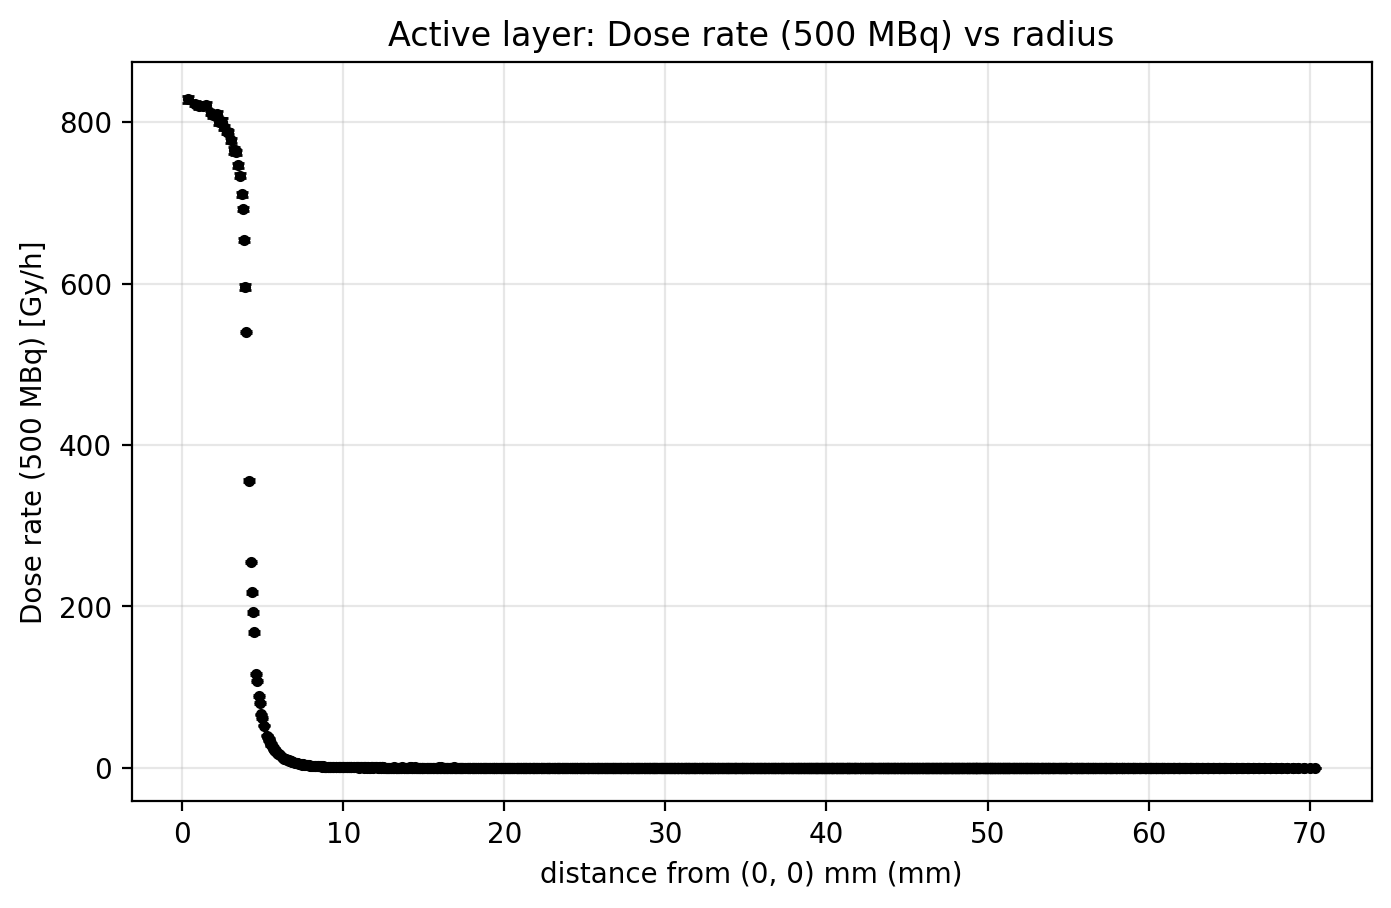

Values plotted in this chart, from the file beside it:
r_mm, dose_Gy_per_h, uncertainty_Gy_per_h, n_voxels
0.3536, 828, 4.499, 4
0.7906, 822.8, 3.174, 8
1.061, 820.2, 4.455, 4
1.275, 820.3, 3.177, 8
1.458, 821.1, 3.169, 8
1.768, 810.7, 2.562, 12
1.904, 808.7, 3.121, 8
2.151, 810.5, 3.131, 8
2.264, 799.8, 3.116, 8
2.372, 801.7, 3.119, 8
2.475, 800.2, 4.407, 4
2.574, 793.4, 3.092, 8
2.761, 788.2, 3.081, 8
2.85, 787.8, 2.176, 16
3.021, 777.6, 3.041, 8
3.182, 765.1, 4.227, 4
3.26, 765.1, 2.136, 16
3.335, 762.8, 2.995, 8
3.482, 746.6, 2.949, 8
3.553, 733.4, 2.917, 8
3.691, 710.3, 2.86, 8
3.758, 692.3, 2.816, 8
3.824, 653.6, 2.74, 8
3.889, 596.2, 3.666, 4
3.953, 539.9, 1.737, 16
4.138, 355.8, 2.019, 8
4.257, 255.4, 1.252, 16
4.316, 217.4, 1.664, 8
4.373, 192.8, 1.614, 8
4.43, 167.9, 1.514, 8
4.596, 116.5, 1.061, 12
4.65, 107.7, 1.257, 8
4.757, 88.91, 1.139, 8
4.809, 80.39, 0.768, 16
4.912, 66.2, 0.983, 8
4.962, 61.88, 0.9418, 8
5.062, 51.92, 0.6056, 16
5.256, 39.84, 0.5264, 16
5.303, 38.05, 0.6001, 12
5.35, 36.13, 0.7154, 8
5.397, 33.84, 0.6842, 8
5.489, 30.19, 0.6439, 8
5.534, 28.13, 0.6234, 8
5.668, 24.09, 0.5692, 8
5.712, 22.2, 0.538, 8
5.755, 20.85, 0.3715, 16
5.799, 20.88, 0.5398, 8
5.884, 18.82, 0.5094, 8
5.927, 17.1, 0.4766, 8
6.01, 17.18, 0.3982, 12
6.052, 15.47, 0.4486, 8
6.175, 13.92, 0.3091, 16
6.255, 12.59, 0.4053, 8
6.295, 11.49, 0.3978, 8
6.374, 11.29, 0.2205, 24
6.452, 10.82, 0.3709, 8
6.49, 9.609, 0.343, 8
6.605, 9.103, 0.3431, 8
6.643, 8.558, 0.3295, 8
6.718, 7.913, 0.4615, 4
... 3,354 more rows
